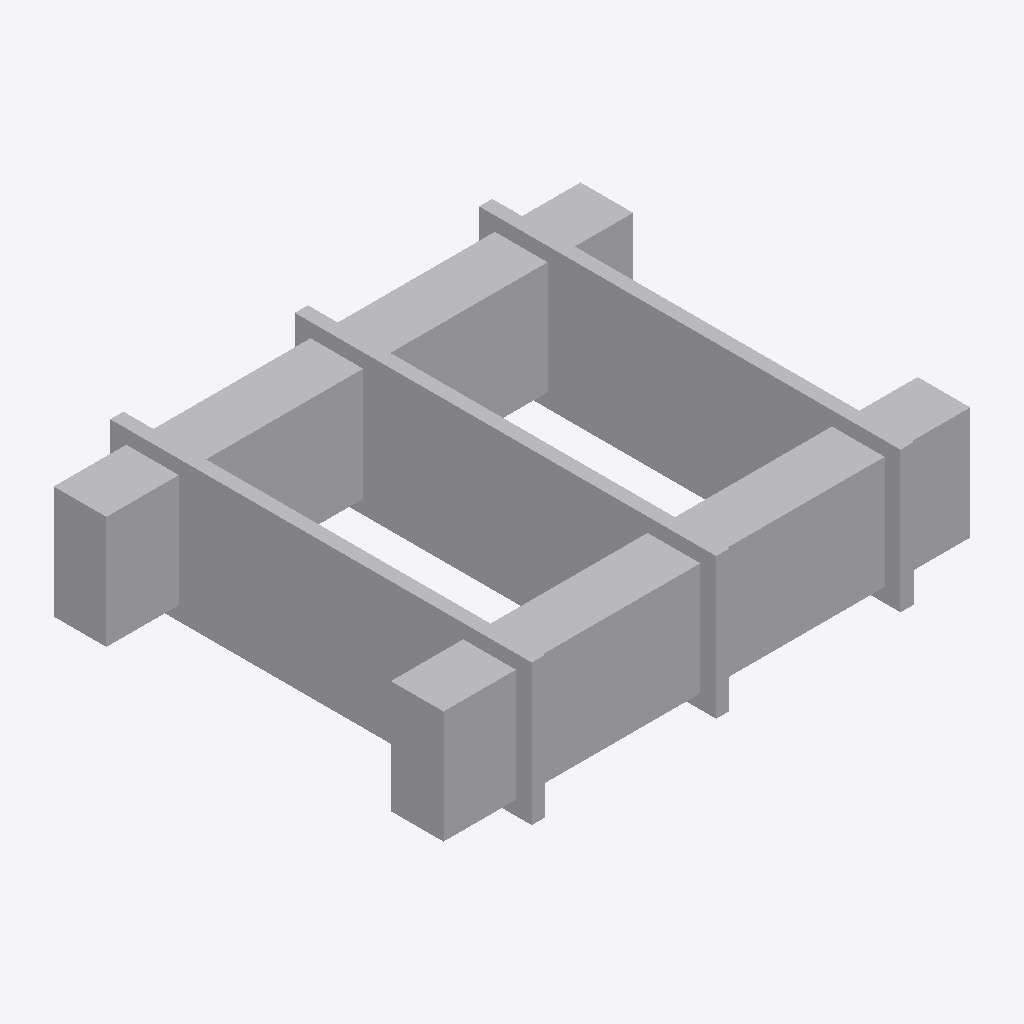
Isometric view of an IFC building model (IFC-SPF (STEP), schema IFC4X3, length unit metre), seen from the south-west, elements coloured by IFC class: 1 other element (light grey).
Extent 2.3 m × 1.8 m × 0.6 m (x, y, z). Elements (1): 1 IfcFurniture.

HEADER;
FILE_DESCRIPTION(('ViewDefinition [CoordinationView]'),'2;1');
FILE_NAME('LM3-EXT-P063.ifc','2026-08-30T00:00:00+00:00',('OpenSourceRail'),('OpenSourceRail'),'IfcOpenShell 0.8.5','OpenSourceRail deterministic LM3 product-library','design-reference / not for construction');
FILE_SCHEMA(('IFC4X3'));
ENDSEC;
DATA;
#1=IFCPROJECT('27S1FNF55PfBxCnkswR2da',$,'LM3-EXT-P063 — stainless grab-pole, handrail, joint, and insulated adapter kit','Design-reference geometry and assembly hierarchy only; supplier freeze, released drawings/tolerances, calculations, qualified processes and first-article tests remain mandatory.',$,$,$,(#12),#7);
#2=IFCSITE('3JQx6DNV1IDPnyI_LlR2nE',$,'LM3 product library',$,$,#18,$,$,.ELEMENT.,$,$,$,$,$);
#3=IFCBUILDING('3OtsuYxxzJ1x67WmdTQfej',$,'LM3 assembly inspection fixture',$,$,#21,$,$,.ELEMENT.,$,$,$);
#28=IFCFURNITURE('2U$$5KfwbJUB2lN$gxcQIf',$,'stainless grab-pole, handrail, joint, and insulated adapter kit','Cut-to-length modular tubes terminate in replaceable common-rail saddles; primary passenger loads bypass liners and trim.',$,#76,#72,'LM3-EXT-P063',$);
ENDSEC;
